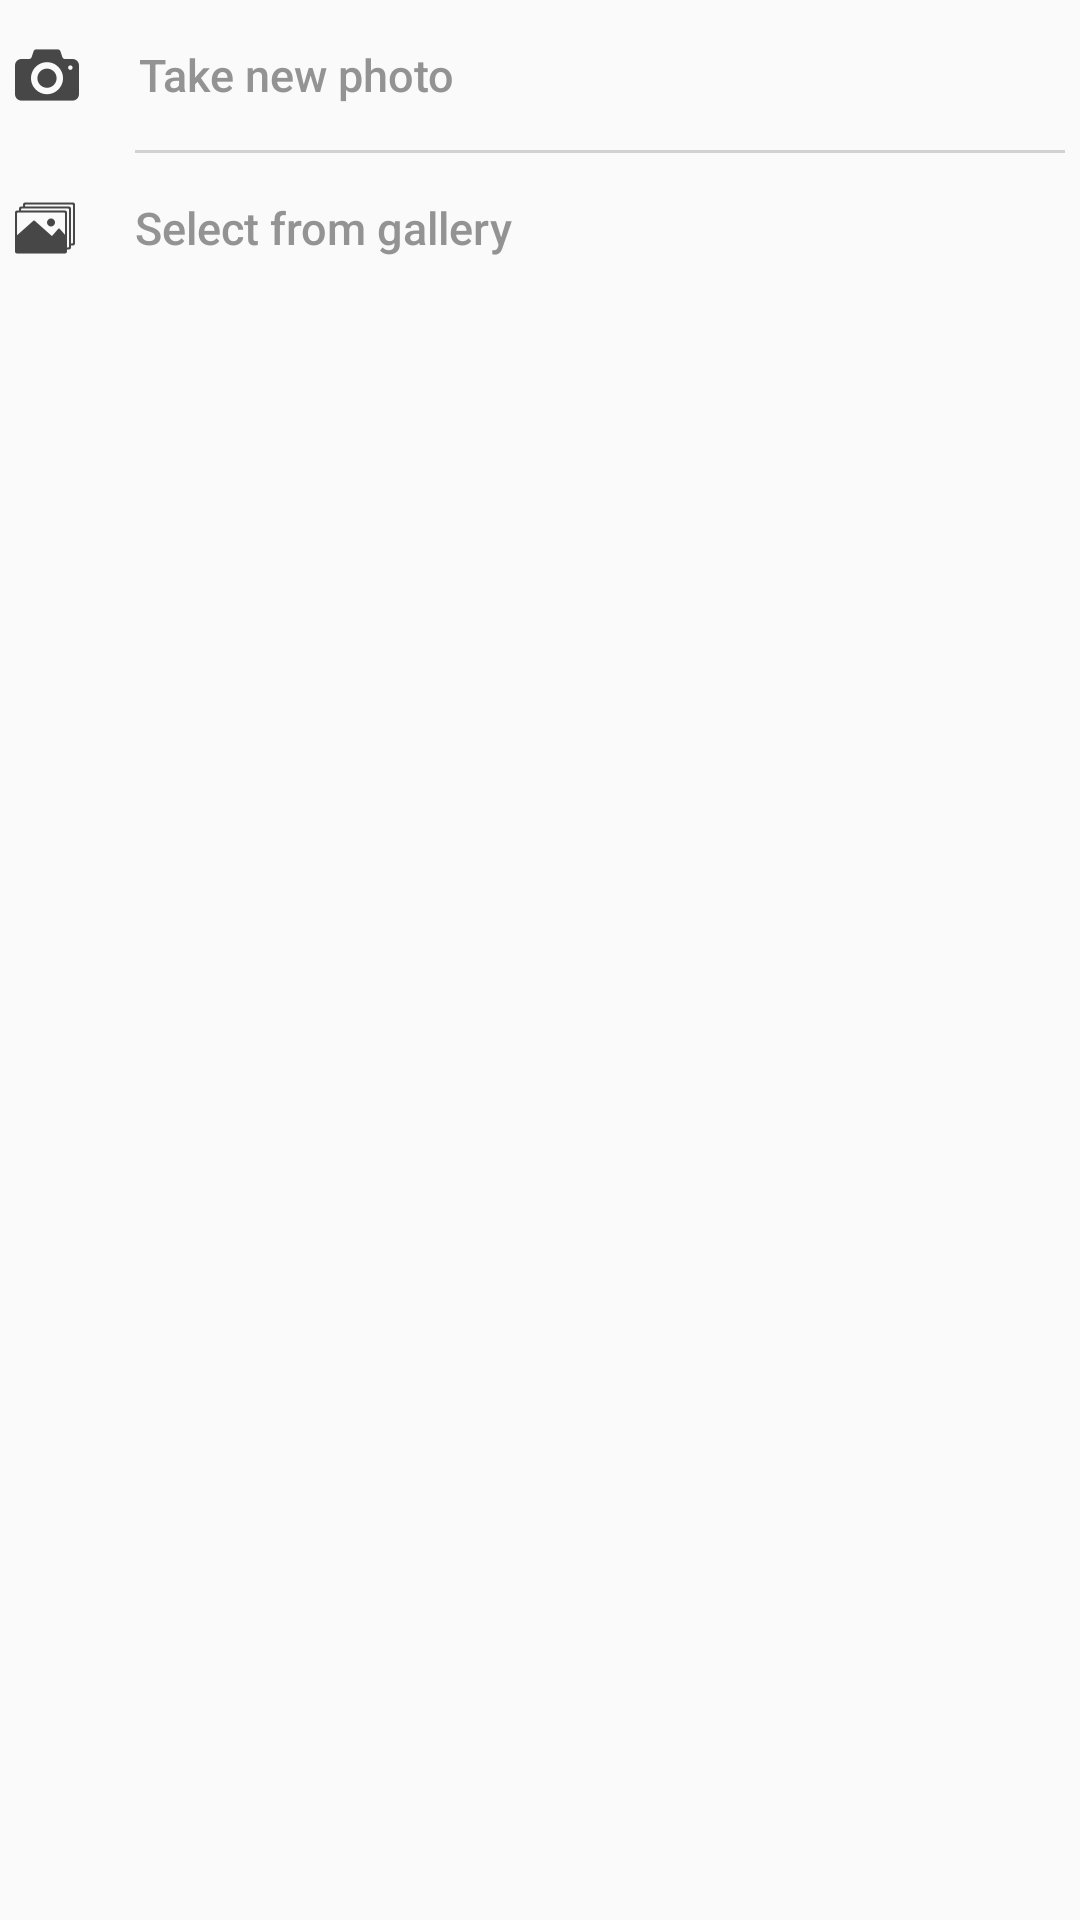

This screen was rendered from an Android layout file. Write that file and the resources it references.
<!-- AndroidManifest.xml: application theme AppTheme -->
<!-- res/layout/set_profile_pic_dlg.xml -->
<?xml version="1.0" encoding="utf-8"?>
<LinearLayout
    xmlns:android="http://schemas.android.com/apk/res/android"
    android:layout_width="wrap_content"
    android:layout_height="wrap_content"
    android:orientation="vertical">

    <Button
        android:layout_width="250dp"
        android:layout_height="50dp"
        android:id="@+id/take_new_profile_photo_btn"
        android:background="@drawable/material_btn_selector"
        android:text="@string/take_new_photo"
        android:textAllCaps="false"
        android:textColor="@color/textColorGray"
        android:textSize="15sp"
        android:drawableStart="@drawable/photocamera"
        android:layout_marginStart="5dp"
        android:gravity="start|center_vertical"
        android:drawablePadding="20dp"
        />

    <View
        android:layout_width="match_parent"
        android:layout_height="1dp"
        android:background="@color/lightGray"
        android:layout_marginStart="45dp"
        android:layout_marginEnd="5dp"/>

    <Button
        android:layout_width="250dp"
        android:layout_height="50dp"
        android:id="@+id/take_profile_photo_from_galery_btn"
        android:background="@drawable/material_btn_selector"
        android:text="@string/select_from_gallery"
        android:textAllCaps="false"
        android:textColor="@color/textColorGray"
        android:textSize="15sp"
        android:drawableStart="@drawable/gallery"
        android:layout_marginStart="5dp"
        android:gravity="start|center_vertical"
        android:drawablePadding="20dp"
        />

</LinearLayout>
<!-- resources referenced by this layout -->
<resources>
  <color name="lightGray">#d1d1d1</color>
  <color name="textColorGray">#939393</color>
  <!-- drawable gallery: png bitmap (drawable-xxhdpi, 1175 bytes) -->
  <!-- drawable material_btn_selector (drawable) -->
  <?xml version="1.0" encoding="utf-8"?>
  <selector xmlns:android="http://schemas.android.com/apk/res/android">
      <item android:state_pressed="true" >
          <shape xmlns:android="http://schemas.android.com/apk/res/android"
              android:shape="rectangle">
              <corners android:radius="5dp"/>
              <gradient
                  android:startColor="@color/materialGray"
                  android:endColor="@color/materialGray"
                  android:angle="90"/>
              <stroke android:color="@color/materialGray"
                  android:width="3dp"/>
          </shape>
      </item>
  
      <item android:state_pressed="false">
          <shape android:shape="rectangle">
              <gradient
                  android:startColor="@android:color/transparent"
                  android:endColor="@android:color/transparent"
                  android:angle="90"/>
              <stroke android:color="@android:color/transparent"
                  android:width="3dp"/>
          </shape>
      </item>
  </selector>
  <!-- drawable photocamera: png bitmap (drawable-xxhdpi, 1420 bytes) -->
  <string name="select_from_gallery">Select from gallery</string>
  <string name="take_new_photo">Take new photo</string>
  <style name="AppTheme" parent="Theme.AppCompat.Light.NoActionBar">
          
          <item name="colorPrimary">@color/colorPrimary</item>
          <item name="colorPrimaryDark">@color/colorPrimaryDark</item>
          <item name="colorAccent">@color/colorAccent</item>
  
          <item name="windowActionModeOverlay">true</item>
          <item name="actionModeBackground">@color/colorPrimary</item>
  
      </style>
  <color name="materialGray">#F5F5F5</color>
  <color name="colorPrimary">#4dabf5</color>
  <color name="colorPrimaryDark">#2196f3</color>
  <color name="colorAccent">#ff9100</color>
</resources>
